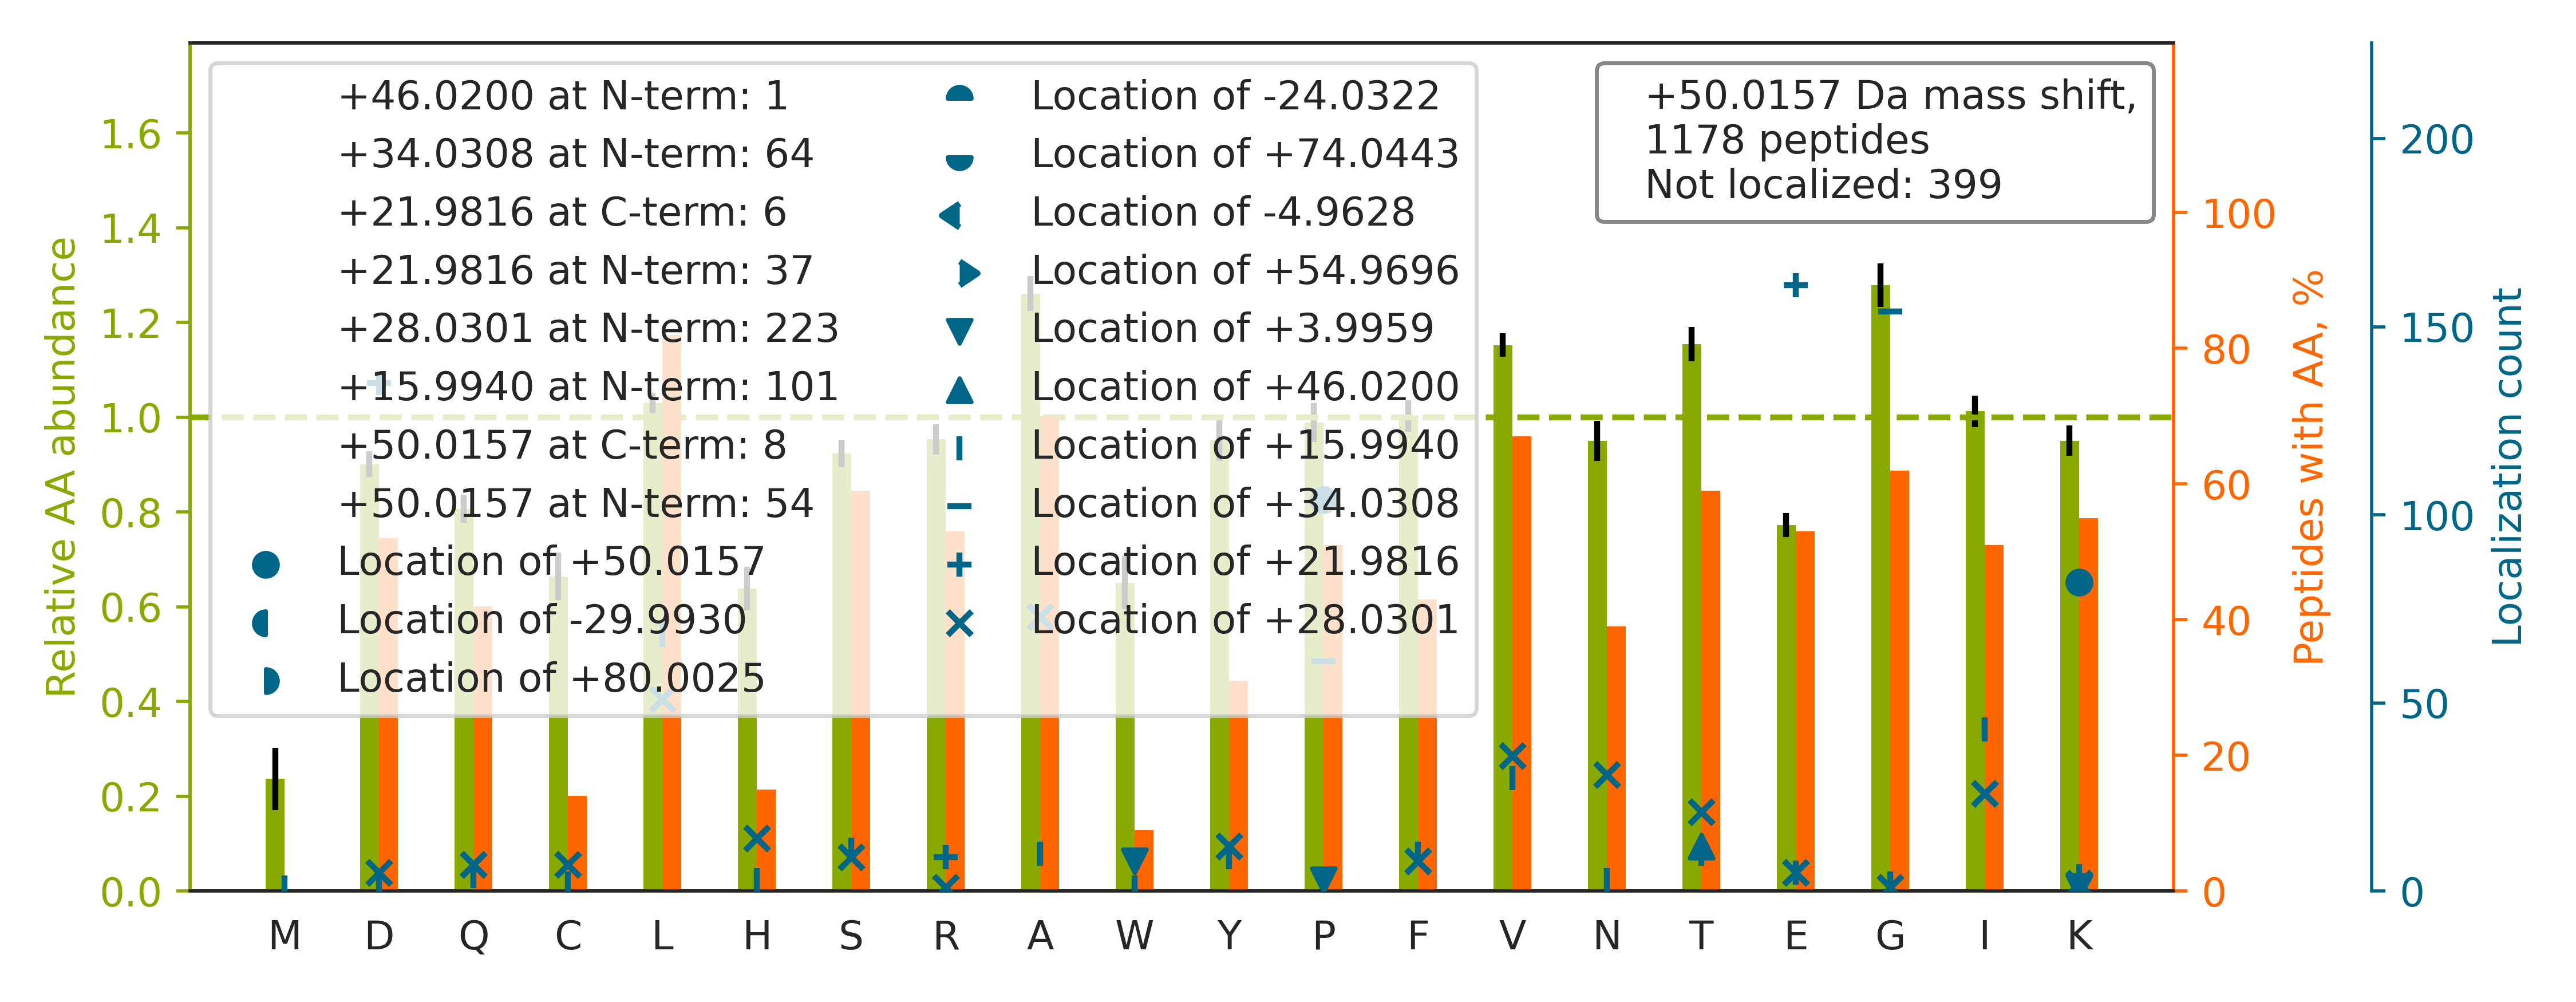

The file beside this chart, header and first rows:
top isoform	localization score	spectrum
K.VAVL[+16]G[+34]ASGGIGQPLSLLLK.N	0.8039	81CPTAC_COprospective_W_VU_20160915_11CO…
R.VANP[+50]SGNLTETYVQDR.G	0.9236	20CPTAC_COprospective_W_VU_20151112_20CO…
R.FTP[+50]GTFTNQIQAAFR.E	0.02263	13CPTAC_COprospective_W_VU_20151030_06CO…
R.AAVPSGASTGIYEALELR.D		12CPTAC_COprospective_W_VU_20151016_05CO…
K.K[+50]VLGAFSDGLAHLDNLK.G	0.9995	83CPTAC_COprospective_W_VU_20160524_05CO…
K.AIPDLTAPVAAVQAAVSNLVR.V		15CPTAC_COprospective_W_VU_20151102_09CO…
R.IINEPTAAAIAYGLDKR.E		36CPTAC_COprospective_W_VU_20150824_11CO…
R.I[+28]YE[+22]LAAGGTAVGTGLNTR.I	0.9416	17CPTAC_COprospective_W_VU_20150807_09CO…
K.L[+28]QE[+22]EIQLKEEAENNLAAFR.A	0.9455	70CPTAC_COprospective_W_VU_20160421_11CO…
R.Q[+28]E[+22]PSQGTTTFAVTSILR.V	0.9994	01CPTAC_COprospective_W_VU_20150901_01CO…
R.GFSGLQGPPGPPGSPGEQGPSGASGPAGPR.G		46CPTAC_COprospective_W_VU_20151209_09CO…
R.SLQT[+46]FSQAW[+4]FTCR.R	0.9322	16CPTAC_COprospective_W_VU_20151102_09CO…
K.VLGAFSDGLAHLDNLK.G		70CPTAC_COprospective_W_VU_20160421_11CO…
R.IINEPTAAAIAYGLDKK.G		35CPTAC_COprospective_W_VU_20150901_16CO…
R.AVP[+50]VWDVLASGYVSR.A	0.9675	16CPTAC_COprospective_W_VU_20151102_09CO…
K.Y[+28]TVQD[+22]ESHSEWVSCVR.F	0.9176	17CPTAC_COprospective_W_VU_20150807_09CO…
R.GLTGPIGPPGPAGAPGDKGESGPSGPAGPTGAR.G		66CPTAC_COprospective_W_VU_20160323_11CO…
R.ILGGVISAISEAAAQYNPEPPPPR.T		36CPTAC_COprospective_W_VU_20150824_11CO…
K.LSGSNP[+50]YTTVTPQIINSK.W	0.001297	17CPTAC_COprospective_W_VU_20150807_09CO…
R.LP[+50]FTALGSGQDAALAVLEDR.F	0.8523	17CPTAC_COprospective_W_VU_20150807_09CO…
K.VYACEVTHQGLSSPVTK.S		31CPTAC_COprospective_W_VU_20150810_11CO…
K.G[+34]L[+16]LPEELTPLILATQK.Q	0.5223	30CPTAC_COprospective_W_VU_20150810_20CO…
K.G[+34]I[+16]VDQSQQAYQEAFEISKK.E	0.5348	84CPTAC_COprospective_W_VU_20160916_05CO…
K.I[+16]TLP[+34]VDFVTADKFDENAK.T	0.5182	17CPTAC_COprospective_W_VU_20150807_09CO…
R.IAIPGLAGAGNSVLLVSNLNPER.V		06CPTAC_COprospective_W_VU_20150915_05CO…
K.T[+28]LAE[+22]SALQLLYTAK.E	0.004066	17CPTAC_COprospective_W_VU_20150807_09CO…
K.A[+28]LE[+22]SPERPFLAILGGAK.V	0.9871	84CPTAC_COprospective_W_VU_20160916_05CO…
K.LVQD[+22]VANNTNE[+28]EAGDGTTTATVLAR.S	0.5021	81CPTAC_COprospective_W_VU_20160915_11CO…
R.T[+28]ATE[+22]SFASDPILYRPVAVALDTK.G	0.01593	31CPTAC_COprospective_W_VU_20150810_11CO…
K.VLPLEALVTDAGEVTEAGK.A		17CPTAC_COprospective_W_VU_20150807_09CO…
R.TP[+50]SSYGAGELLDFSLADAVNQEFLTTR.T	0.9563	29CPTAC_COprospective_W_VU_20150810_11CO…
R.VAPEE[+22]H[+28]PTLLTEAPLNPK.A	0.5292	01CPTAC_COprospective_W_VU_20150901_01CO…
R.VAVVTYNNEVTTEIR.F		17CPTAC_COprospective_W_VU_20150807_09CO…
K.VFDEFK[+50]PLVEEPQNLIK.Q	0.7567	69CPTAC_COprospective_W_VU_20160407_22CO…
K.T[+28]E[+22]FLSFMNTELAAFTK.N	1	09CPTAC_COprospective_W_VU_20150928_05CO…
K.D[+22]QA[+28]VENILVSPVVVASSLGLVSLGGK.A	0.3642	16CPTAC_COprospective_W_VU_20151102_09CO…
R.VK[+50]DLATVYVDVLK.D	0.9884	84CPTAC_COprospective_W_VU_20160916_05CO…
K.DLP[+50]VTEAVFSALVTGHAR.A	0.9218	16CPTAC_COprospective_W_VU_20151102_09CO…
R.L[+28]LE[+22]PLVTQVTTLVNTNSK.G	0.9815	35CPTAC_COprospective_W_VU_20150901_16CO…
K.I[+16]ISNASCTTNCLAP[+34]LAK.V	1.0	78CPTAC_COprospective_W_VU_20160915_11CO…
K.S[+16]G[+34]TASVVCLLNNFYPR.E	0.7893	27CPTAC_COprospective_W_VU_20150810_22CO…
R.K[+50]ATQQAEQLSNELATER.S	1	70CPTAC_COprospective_W_VU_20160421_11CO…
K.TA[+28]E[+22]YDVAYGESHLFR.V	0.0617	35CPTAC_COprospective_W_VU_20150901_16CO…
K.ISLSPEYVFSVSTFR.E		16CPTAC_COprospective_W_VU_20151102_09CO…
K.VAEQTPLTALYVANLIK.E		35CPTAC_COprospective_W_VU_20150901_16CO…
R.AP[+50]VPASELLASGVLSR.A	0.02092	16CPTAC_COprospective_W_VU_20151102_09CO…
K.TVTAMDVVYALKR.Q		50CPTAC_COprospective_W_VU_20151222_05CO…
K.VAQ[+16]P[+34]TITDNKDGTVTVR.Y	0.09731	13CPTAC_COprospective_W_VU_20151030_06CO…
R.QSSATSSFGGLGGGSVR.F		13CPTAC_COprospective_W_VU_20151030_06CO…
R.G[+34]F[+16]GFVTFDDHDPVDK.I	0.9037	18CPTAC_COprospective_W_VU_20151105_14CO…
K.VTIAQGGVLPNIQAVLLPK.K		02CPTAC_COprospective_W_VU_20150624_01CO…
K.VVLAYEPVWAIGTGK.T		31CPTAC_COprospective_W_VU_20150810_11CO…
R.A[+28]LLVE[+22]PVINSYLLAER.D	0.9962	84CPTAC_COprospective_W_VU_20160916_05CO…
R.QAAPCVLFFDELDSIAK.A		30CPTAC_COprospective_W_VU_20150810_20CO…
K.TCVADESAENCDK.S		75CPTAC_COprospective_W_VU_20160502_11CO…
K.VGSAADIPINISETDLSLLTATVVPPSGR.E		76CPTAC_COprospective_W_VU_20160502_11CO…
K.VAFITGGGTGLGK.G		35CPTAC_COprospective_W_VU_20150901_16CO…
R.E[+22]LISN[+28]ASDALDKIR.Y	0.991	78CPTAC_COprospective_W_VU_20160505_11CO…
K.TTPPVLDSDGSFFLYSK.L		35CPTAC_COprospective_W_VU_20150901_16CO…
R.ALP[+50]LALVLHELGAGR.S	0.8078	36CPTAC_COprospective_W_VU_20150824_11CO…
... 1,118 more rows
